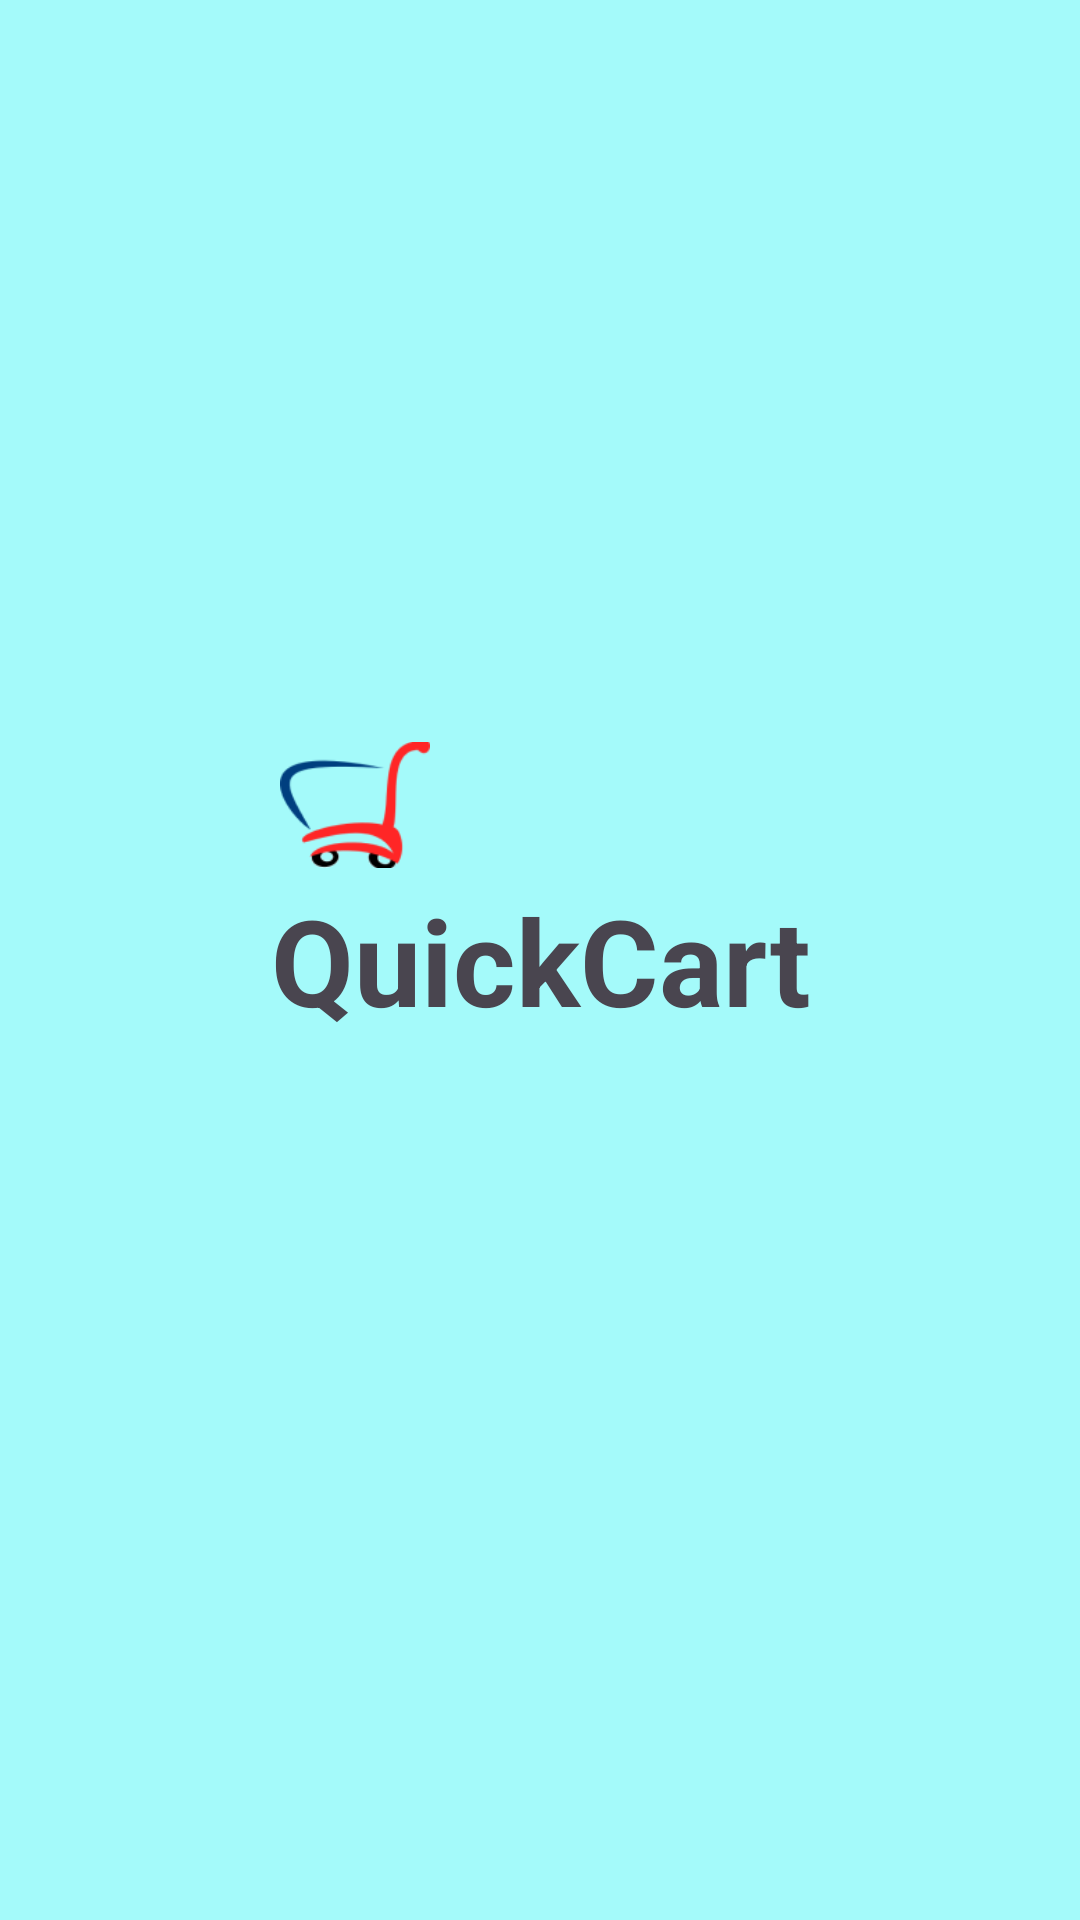

The Android layout XML behind this screen, and the referenced resources:
<!-- AndroidManifest.xml: application theme Theme.QuickCart -->
<!-- res/layout/activity_splash_screen.xml -->
<?xml version="1.0" encoding="utf-8"?>
<androidx.constraintlayout.widget.ConstraintLayout xmlns:android="http://schemas.android.com/apk/res/android"
    xmlns:app="http://schemas.android.com/apk/res-auto"
    xmlns:tools="http://schemas.android.com/tools"
    android:id="@+id/SplashScreen"
    android:layout_width="match_parent"
    android:background="@color/PrimaryColor"
    android:layout_height="match_parent"
    tools:context=".Activity.SplashScreenActivity">


    <ImageView
        android:id="@+id/QuickCartLogo"
        android:layout_width="50dp"
        android:layout_height="50dp"
        android:src="@drawable/quick_cart_logo"
        app:layout_constraintBottom_toTopOf="@+id/SplashTextLogo"
        app:layout_constraintEnd_toEndOf="parent"
        app:layout_constraintHorizontal_bias="0.301"
        app:layout_constraintStart_toStartOf="parent"
        app:layout_constraintTop_toTopOf="parent"
        app:layout_constraintVertical_bias="1.0">

    </ImageView>

    <TextView
        android:id="@+id/SplashTextLogo"
        android:layout_width="wrap_content"
        android:layout_height="wrap_content"
        android:text="@string/quickcart"
        android:textAlignment="center"
        android:textSize="40sp"
        android:textStyle="bold"
        app:layout_constraintEnd_toEndOf="parent"
        app:layout_constraintStart_toStartOf="parent"
        app:layout_constraintBottom_toBottomOf="parent"
        app:layout_constraintTop_toTopOf="parent">

    </TextView>



</androidx.constraintlayout.widget.ConstraintLayout>
<!-- resources referenced by this layout -->
<resources>
  <color name="PrimaryColor">#A4FAFA</color>
  <!-- drawable quick_cart_logo: png bitmap (drawable, 4726 bytes) -->
  <string name="quickcart">QuickCart</string>
  <style name="Theme.QuickCart" parent="Base.Theme.QuickCart" />
  <style name="Base.Theme.QuickCart" parent="Theme.Material3.DayNight.NoActionBar">
          
          
      </style>
</resources>
